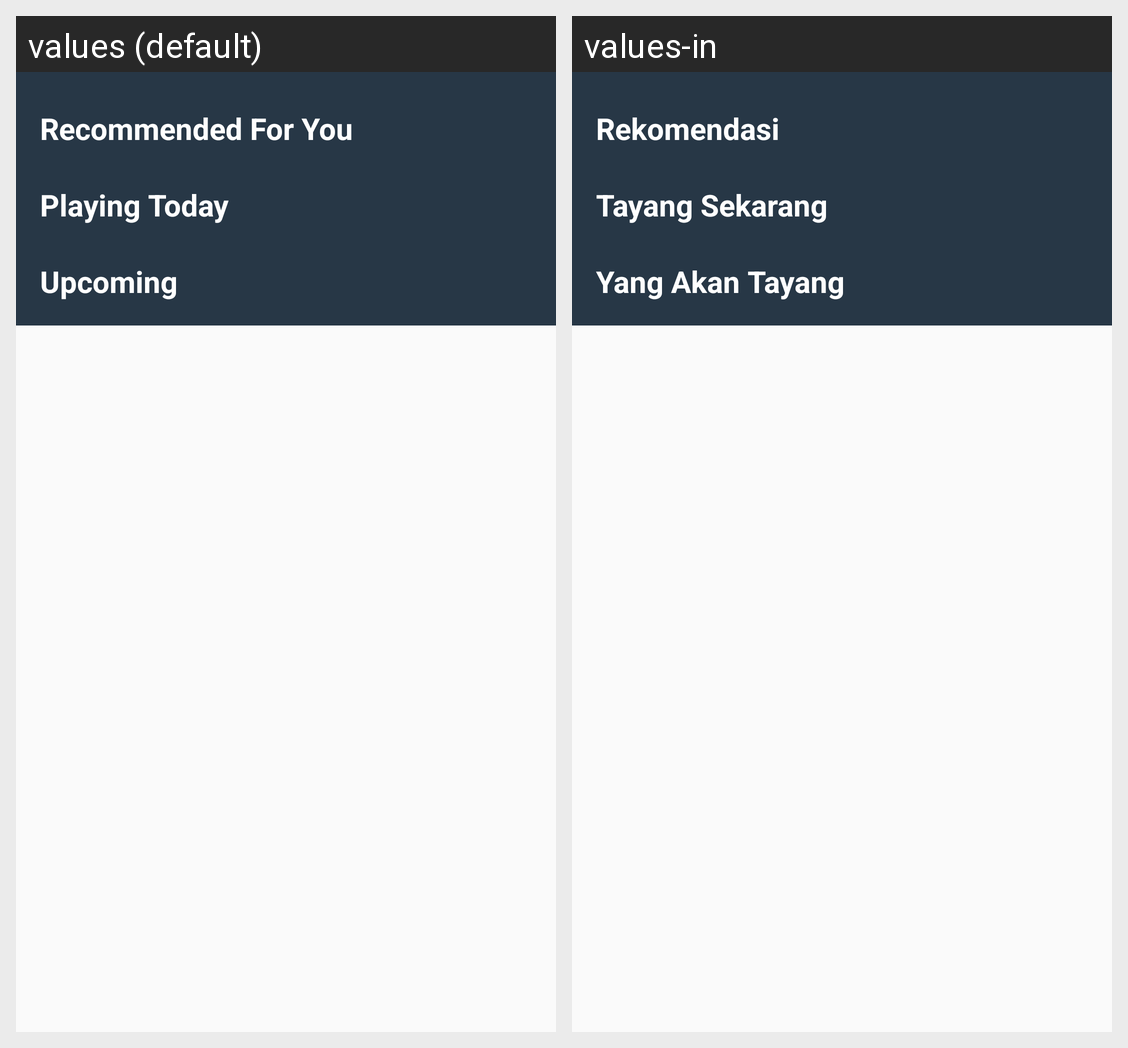

Strings drawn on this Android screen and how each of the app's shown locales translates them:
Android screen res/layout/fragment_home.xml rendered under 2 locales, left to right: values (default), values-in. Device: Nexus 5 (rendered at 1080×1920; each locale shown at half size, 540×960, under a caption strip naming it); theme AppTheme.
Strings drawn on this screen, with the default value and each locale's value (text and hints the layout hard-codes, and strings that could not be matched under every locale, appear in the picture but are not listed):

now_playing
  values: Playing Today
  values-in: Tayang Sekarang

upcoming
  values: Upcoming
  values-in: Yang Akan Tayang

recommended_for_you
  values: Recommended For You
  values-in: Rekomendasi
